The GitHub repository hzyen/digit_and_symbol_recognition contains a labelled image folder "archive_png" with 10 categories: decimal point, div, equal sign, minus sign, original number, original sign, other number, other sign, plus sign, times. Examples follow, each with its label.

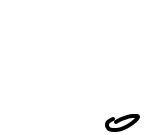
Label: decimal point

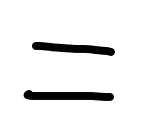
Label: equal sign

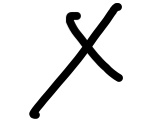
Label: times

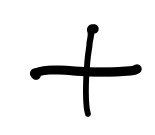
Label: plus sign

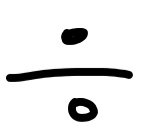
Label: div

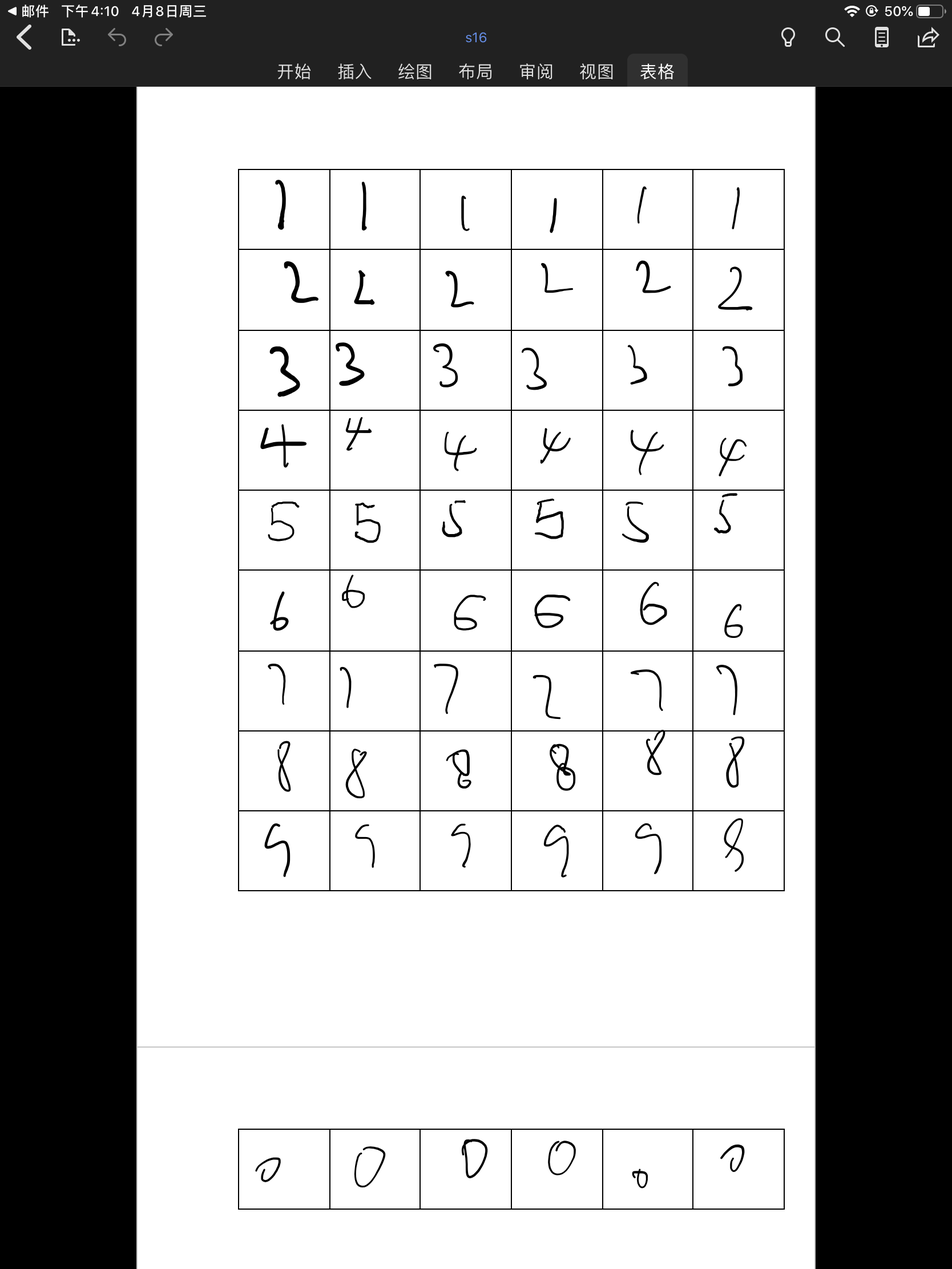
Label: other number
